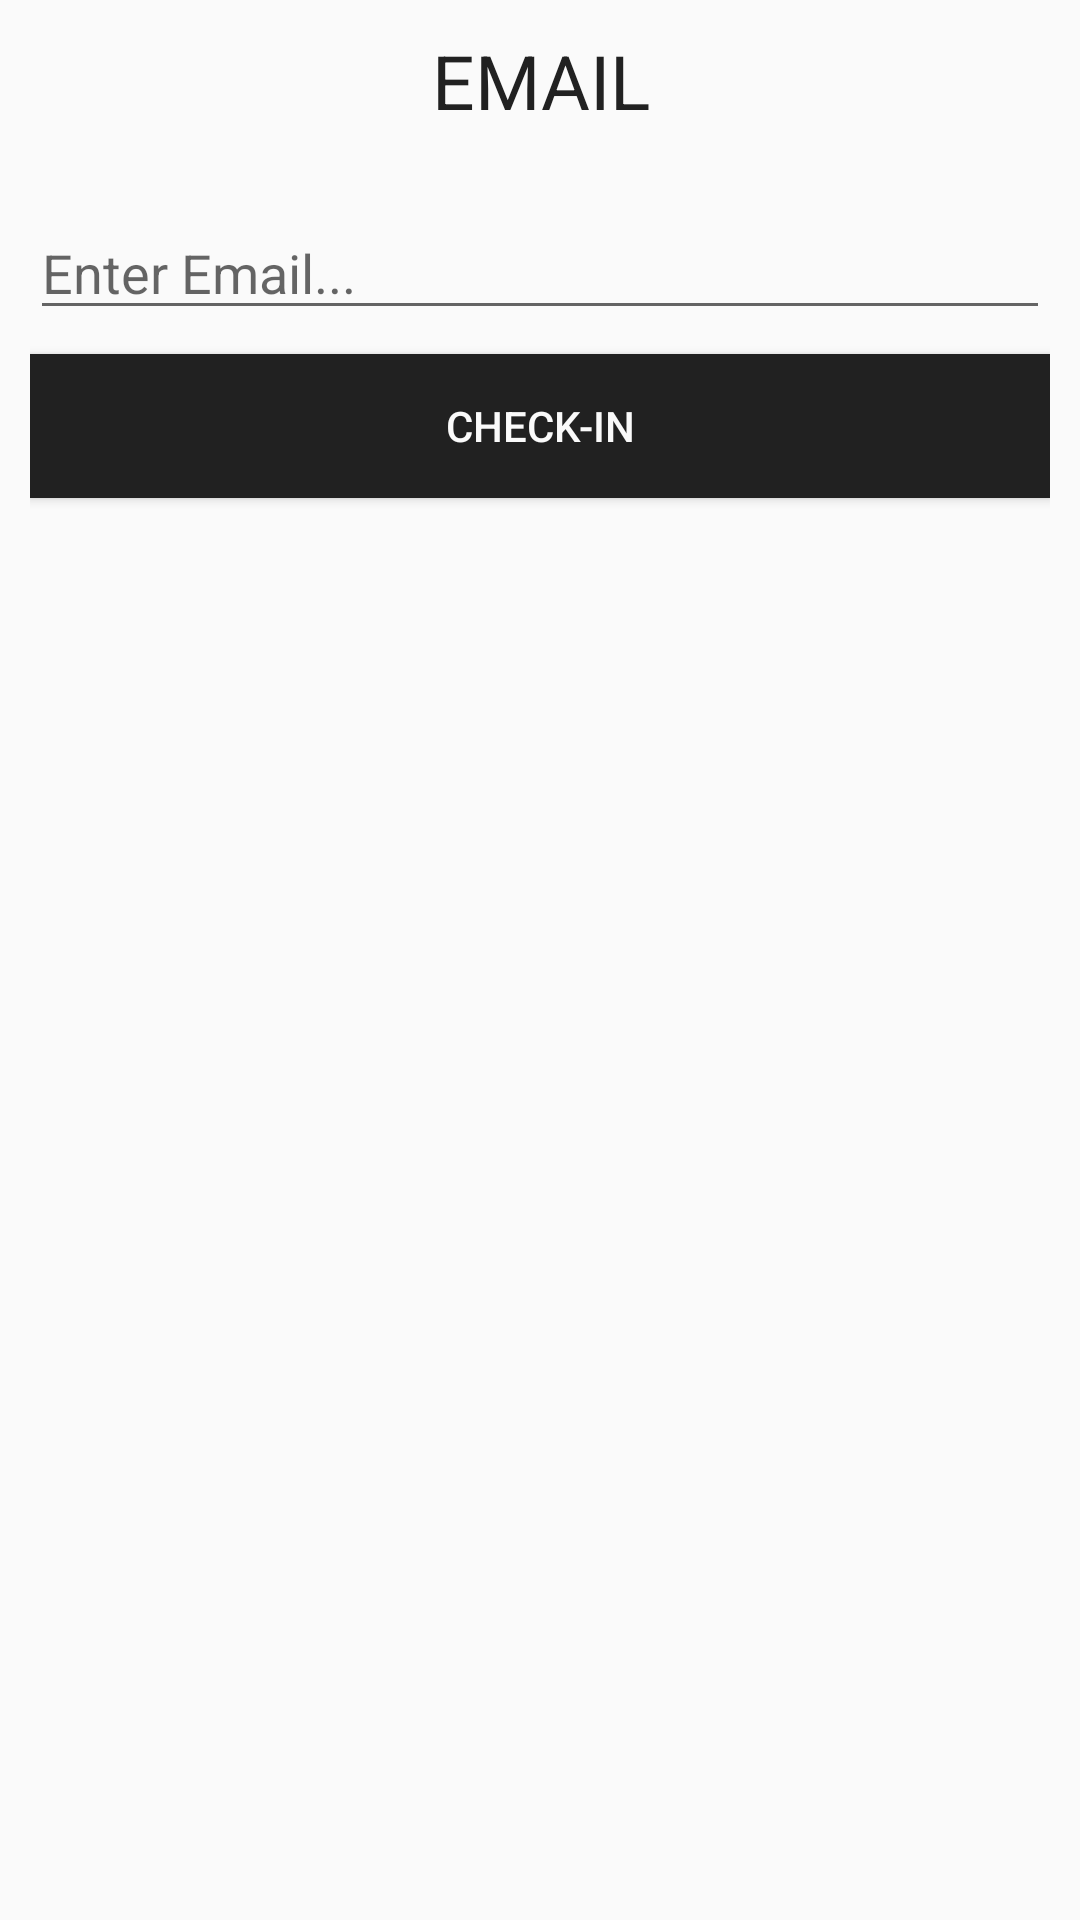

Here is an Android app screen rendered from its layout file. Give the layout XML and the strings, colors and styles it references.
<!-- AndroidManifest.xml: application theme AppTheme -->
<!-- res/layout/mail_layout.xml -->
<?xml version="1.0" encoding="utf-8"?>
<RelativeLayout xmlns:android="http://schemas.android.com/apk/res/android"
    android:orientation="vertical" android:layout_width="match_parent"
    android:layout_height="match_parent"
    android:padding="10dp"
    >

    <TextView
        android:id="@+id/email"
        android:layout_width="match_parent"
        android:layout_height="wrap_content"
        android:textSize="25dp"
        android:layout_alignParentStart="true"
        android:layout_alignParentTop="true"
        android:textAlignment="center"
        android:textColor="#212121"
        android:text="EMAIL" />

    <EditText
        android:id="@+id/emailEditText"
        android:layout_width="match_parent"
        android:layout_height="wrap_content"
        android:layout_alignParentStart="true"
        android:layout_below="@+id/email"
        android:layout_marginTop="25dp"
        android:ems="10"
        android:hint="Enter Email..."
        android:inputType="textEmailAddress" />

    <Button
        android:id="@+id/newEmailCheckin"
        android:layout_width="match_parent"
        android:layout_height="wrap_content"
        android:layout_below="@+id/emailEditText"
        android:layout_centerHorizontal="true"
        android:onClick="newEmailCheckedIn"
        android:background="#212121"
        android:textColor="#fafafa"
        android:layout_marginTop="8dp"
        android:text="Check-In" />


</RelativeLayout>
<!-- resources referenced by this layout -->
<resources>
  <style name="AppTheme" parent="Theme.AppCompat.Light.NoActionBar">
          
          <item name="colorPrimary">@color/colorPrimary</item>
          <item name="colorPrimaryDark">@color/colorPrimaryDark</item>
          <item name="colorAccent">@color/colorAccent</item>
  
          <item name="android:statusBarColor">#121212</item>
      </style>
  <!-- not gathered from this repository: default colours our renderer supplied (Android Studio template values) -->
  <color name="colorPrimary">#FF6200EE</color>
  <color name="colorPrimaryDark">#FF3700B3</color>
  <color name="colorAccent">#FF03DAC5</color>
</resources>
